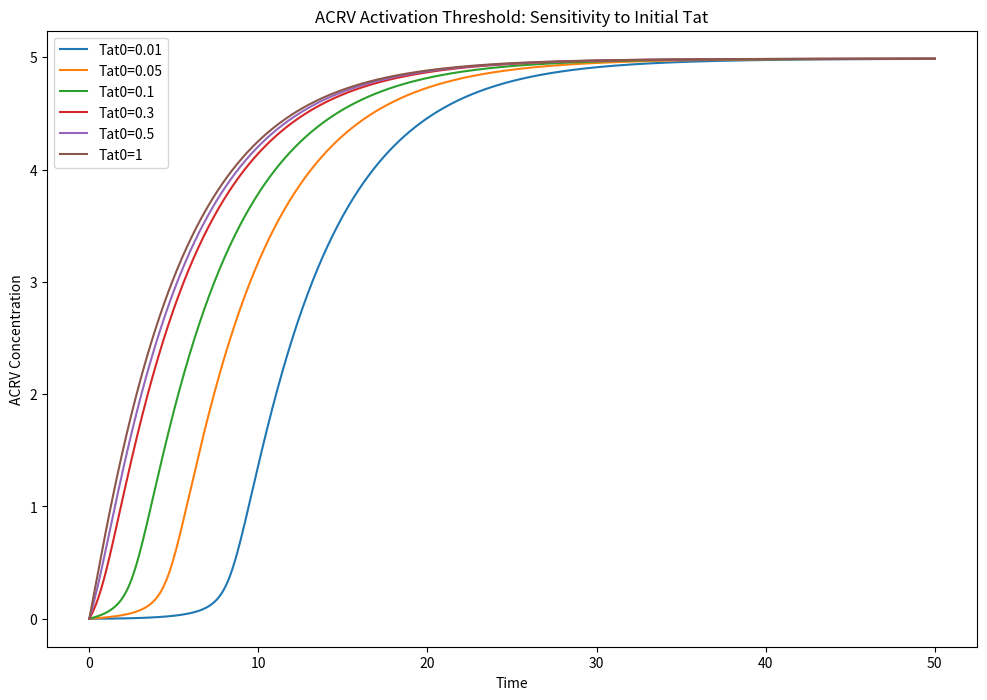

Source code (Python):
import numpy as np
import matplotlib.pyplot as plt
from scipy.integrate import odeint

def tat_ltr_model(y,t,k_basal,k_induced,K_half,n,d_tat,d_acrv):
    Tat,ACRV = y

    dTat_dt = k_basal+k_induced*(Tat**n/(K_half**n+Tat**n))-d_tat*Tat
    dACRV_dt = k_induced*(Tat**n/(K_half**n+Tat**n))-d_acrv*ACRV
    return [dTat_dt,dACRV_dt]

y0 = [0.1,0.0]
t = np.linspace(0,50,1000)
params = (0.01,1.0,0.5,2,0.1,0.2)

# 扫描初始Tat浓度
initial_tat_values = [0.01, 0.05, 0.1, 0.3, 0.5, 1]
plt.figure(figsize=(12, 8))

for tat0 in initial_tat_values:
    y0 = [tat0, 0.0]
    sol = odeint(tat_ltr_model, y0, t, args=params)
    plt.plot(t, sol[:, 1], label=f'Tat0={tat0}')

plt.xlabel('Time')
plt.ylabel('ACRV Concentration')
plt.legend()
plt.title('ACRV Activation Threshold: Sensitivity to Initial Tat')
plt.show()
